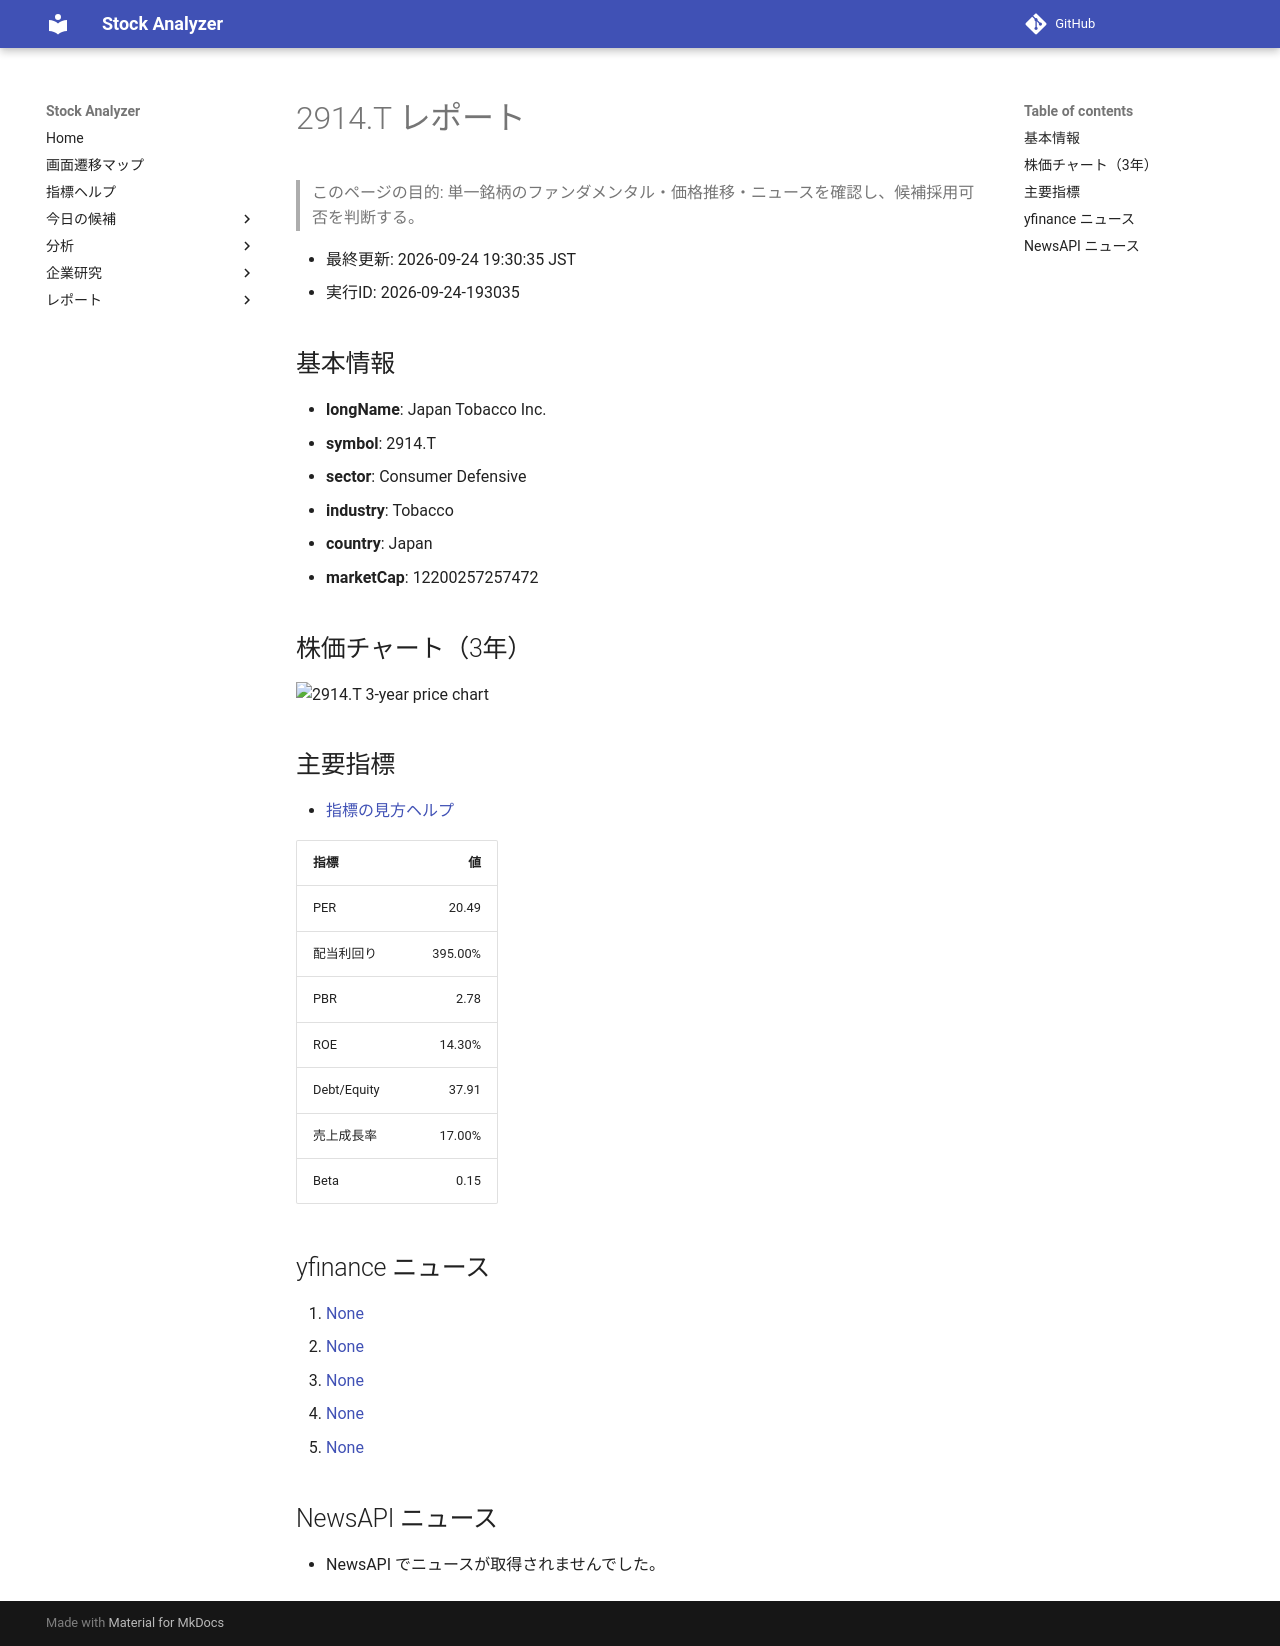

repository: Yumi-note/Making-APP · page: reports/2026-09-24/193035/2914_T/index.html · generator: mkdocs

# 2914.T レポート

> このページの目的: 単一銘柄のファンダメンタル・価格推移・ニュースを確認し、候補採用可否を判断する。

- 最終更新: 2026-09-24 19:30:35 JST
- 実行ID: 2026-09-24-193035

## 基本情報

- **longName**: Japan Tobacco Inc.
- **symbol**: 2914.T
- **sector**: Consumer Defensive
- **industry**: Tobacco
- **country**: Japan
- **marketCap**: 12200257257472

## 株価チャート（3年）

![2914.T 3-year price chart](2914_T_3y.png)

## 主要指標

- [指標の見方ヘルプ](../../../../indicators.md)

| 指標 | 値 |
|---|---:|
| PER | 20.49 |
| 配当利回り | 395.00% |
| PBR | 2.78 |
| ROE | 14.30% |
| Debt/Equity | 37.91 |
| 売上成長率 | 17.00% |
| Beta | 0.15 |

## yfinance ニュース

1. [None](None)
2. [None](None)
3. [None](None)
4. [None](None)
5. [None](None)

## NewsAPI ニュース

- NewsAPI でニュースが取得されませんでした。
